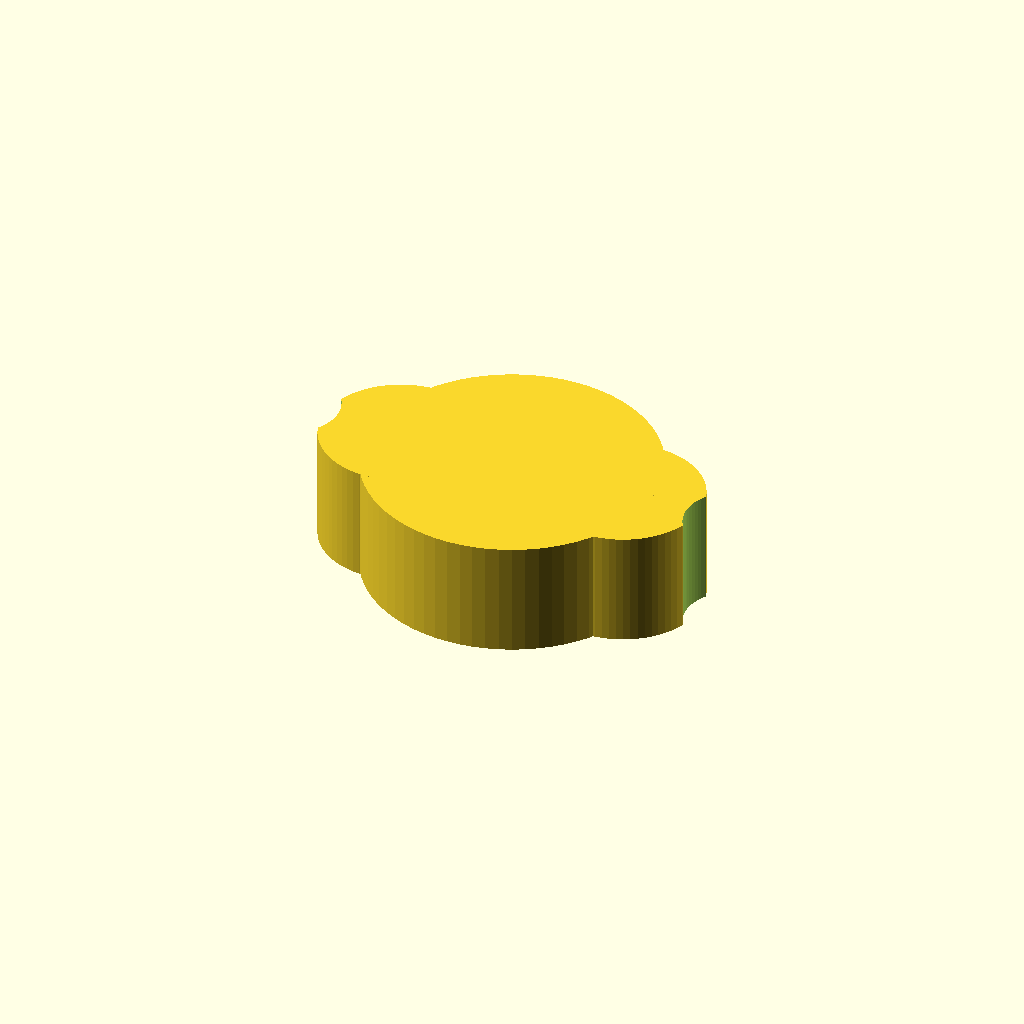
Cell 1 — every parameter at its default value.
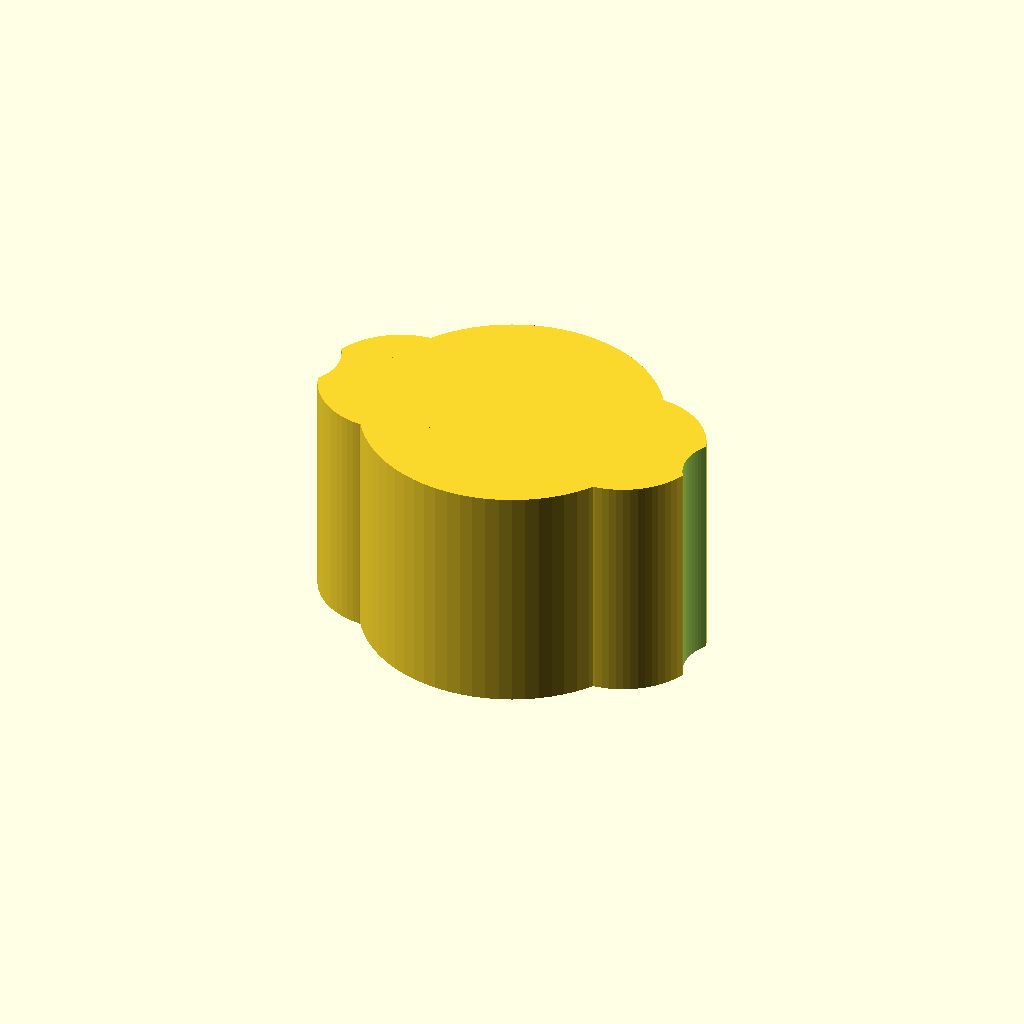
Cell 2: the same model with thickness = 12.4.
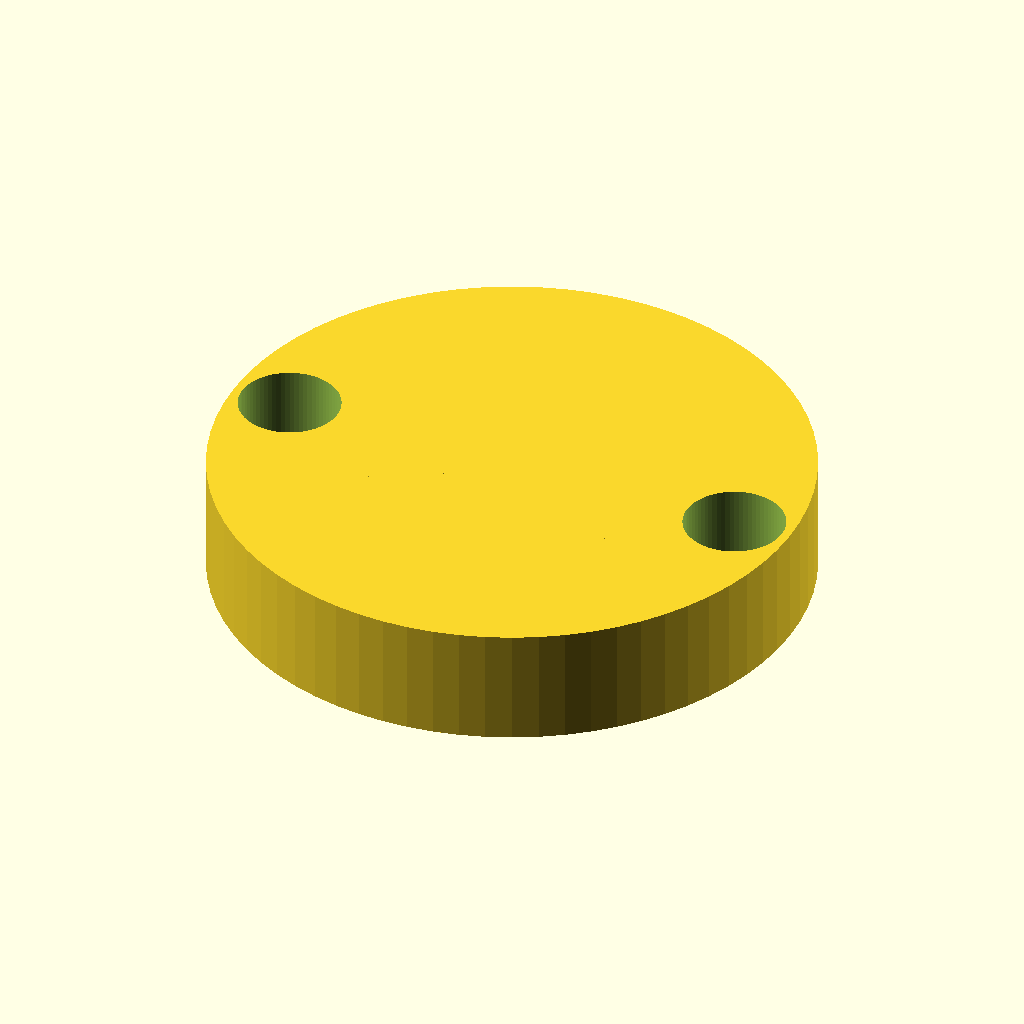
Cell 3: hub_r = 15.6 (everything else at default).
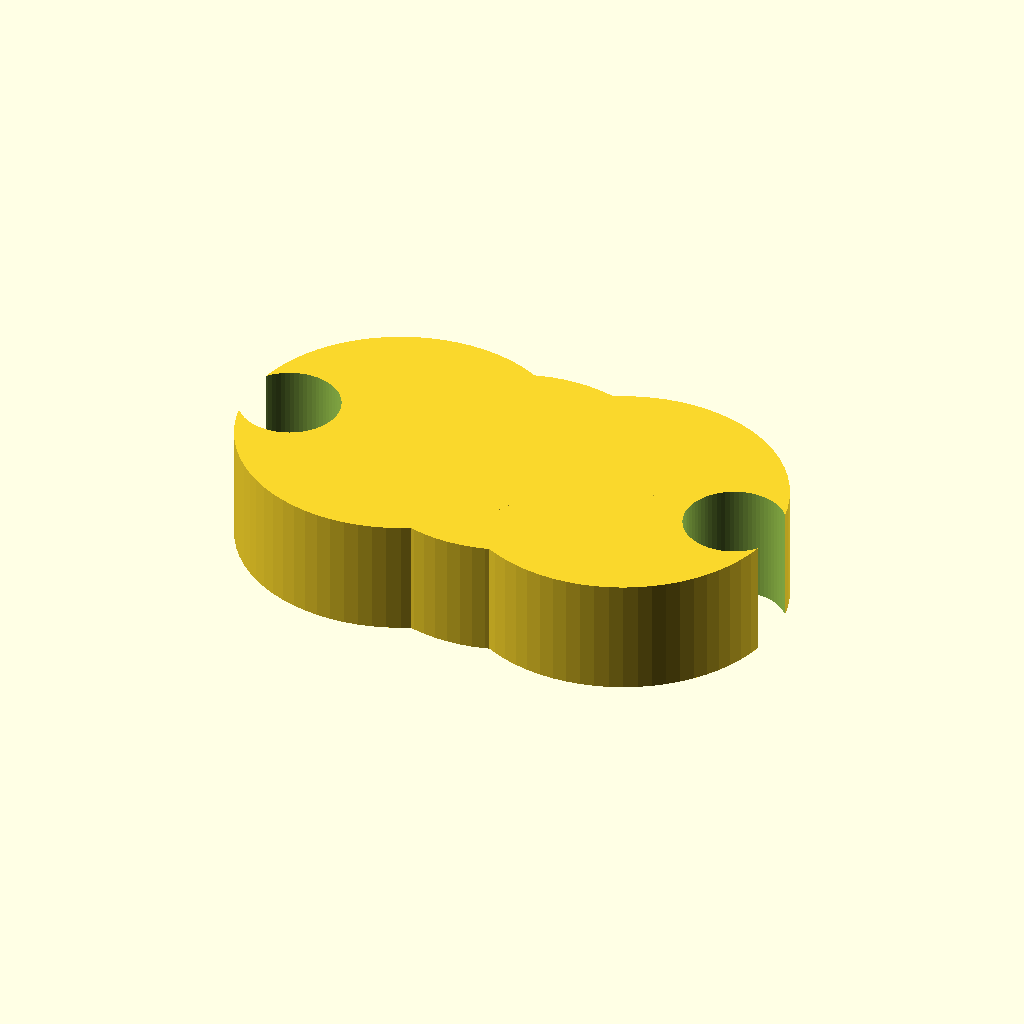
Cell 4: the same model with arm_r = 8.5.
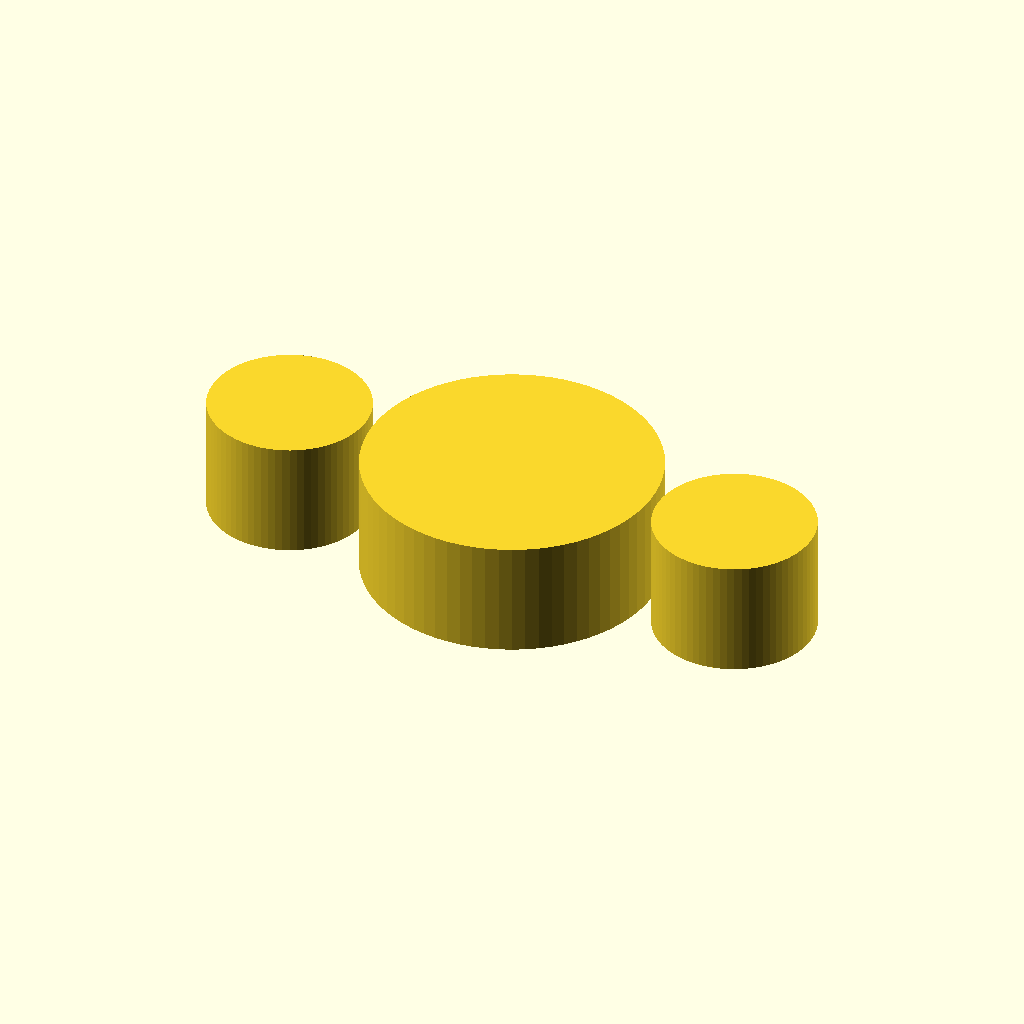
Cell 5 — port_dist set to 25, the other parameters unchanged.
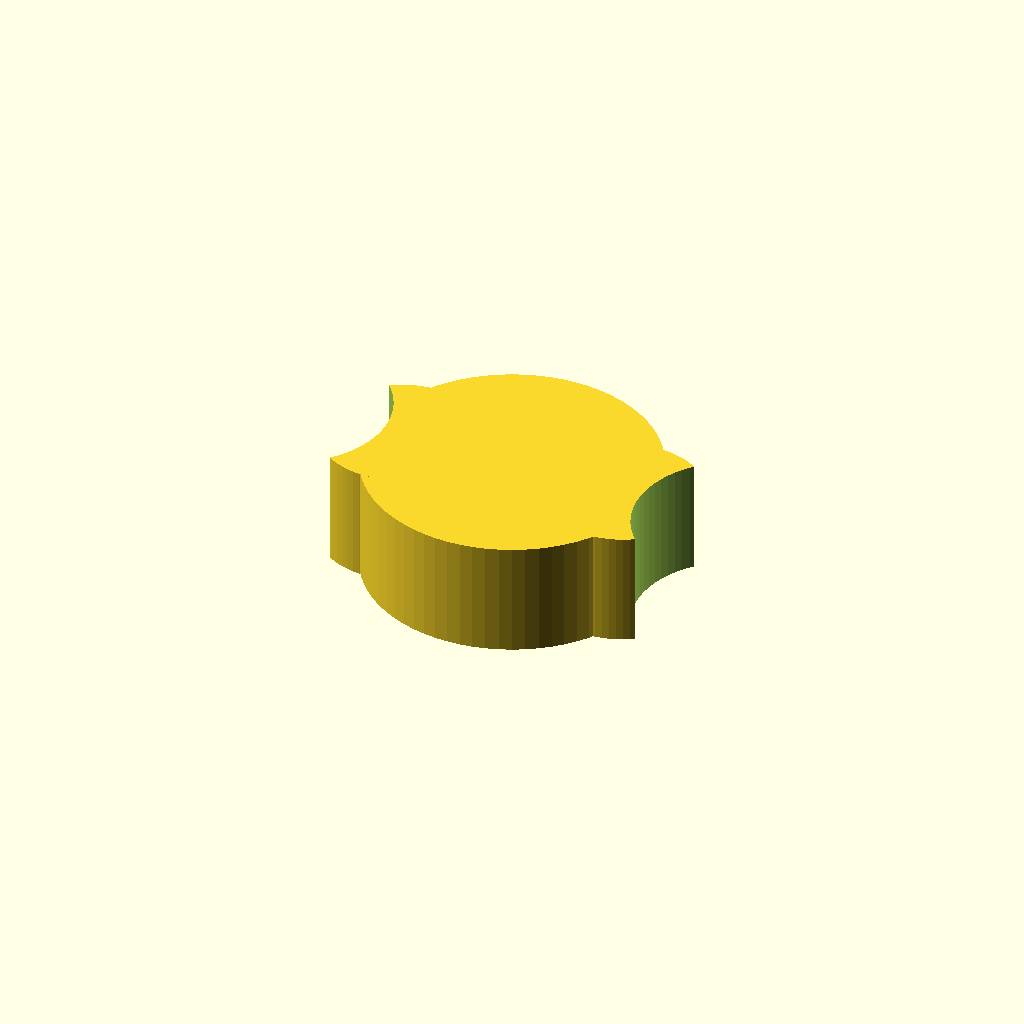
Cell 6: the same model with hole_r = 5.3.
All cells are drawn from one camera (rotation 55°, 0°, 25°, orthographic, colour scheme Cornfield), so only the parameter changes between them.
Source of the model, parts/meshes/scad/connector-2way-straight-orange-v1.scad:
$fn = 72;

thickness = 6.2;
hub_r = 7.8;
arm_r = 4.25;
port_dist = 12.5;
hole_r = 2.65;

module connector_2way_straight() {
  difference() {
    union() {
      cylinder(h=thickness, r=hub_r, center=true);
      
      // two opposite arms
      for (a = [0, 180]) {
        rotate([0,0,a])
          translate([port_dist/2, 0, 0])
            cylinder(h=thickness, r=arm_r, center=true);
      }
    }
    
    for (a = [0, 180]) {
      rotate([0,0,a])
        translate([port_dist, 0, 0])
          cylinder(h=thickness+2, r=hole_r, center=true);
    }
  }
}

connector_2way_straight();
Parameter table extracted from the source (name, type, default, range or options):
thickness: number, default 6.2
hub_r: number, default 7.8
arm_r: number, default 4.25
port_dist: number, default 12.5
hole_r: number, default 2.65
